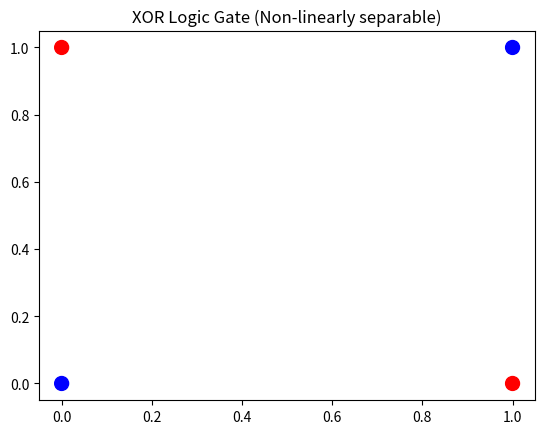

Python code for this plot:
import numpy as np
import matplotlib.pyplot as plt

X = np.array([[0, 0], [0, 1], [1, 0], [1, 1]])
y = np.array([[0], [1], [1], [0]])

plt.scatter(X[:, 0], X[:, 1], c=y.flatten(), cmap='bwr', s=100)
plt.title('XOR Logic Gate (Non-linearly separable)')
plt.show()

def sigmoid(x):
    return 1 / (1 + np.exp(-x))

def sigmoid_derivative(x):
    return x * (1 - x)

# Network Architecture (2 inputs, 2 hidden neurons, 1 output)
input_layer_neurons = 2
hidden_layer_neurons = 2
output_neurons = 1

# Initialize weights and biases randomly
np.random.seed(42)
hidden_weights = np.random.uniform(size=(input_layer_neurons, hidden_layer_neurons))
hidden_bias = np.random.uniform(size=(1, hidden_layer_neurons))
output_weights = np.random.uniform(size=(hidden_layer_neurons, output_neurons))
output_bias = np.random.uniform(size=(1, output_neurons))

learning_rate = 0.5
epochs = 10000

for epoch in range(epochs):
    # Forward Pass
    hidden_layer_activation = np.dot(X, hidden_weights) + hidden_bias
    hidden_layer_output = sigmoid(hidden_layer_activation)
    
    output_layer_activation = np.dot(hidden_layer_output, output_weights) + output_bias
    predicted_output = sigmoid(output_layer_activation)
    
    # Backpropagation
    error = y - predicted_output
    d_predicted_output = error * sigmoid_derivative(predicted_output)
    
    error_hidden_layer = d_predicted_output.dot(output_weights.T)
    d_hidden_layer = error_hidden_layer * sigmoid_derivative(hidden_layer_output)
    
    # Updating Weights and Biases
    output_weights += hidden_layer_output.T.dot(d_predicted_output) * learning_rate
    output_bias += np.sum(d_predicted_output, axis=0, keepdims=True) * learning_rate
    hidden_weights += X.T.dot(d_hidden_layer) * learning_rate
    hidden_bias += np.sum(d_hidden_layer, axis=0, keepdims=True) * learning_rate

print('Final Hidden Weights:\n', hidden_weights)
print('Final Output Weights:\n', output_weights)

print('Predictions after training:')
print(predicted_output)
